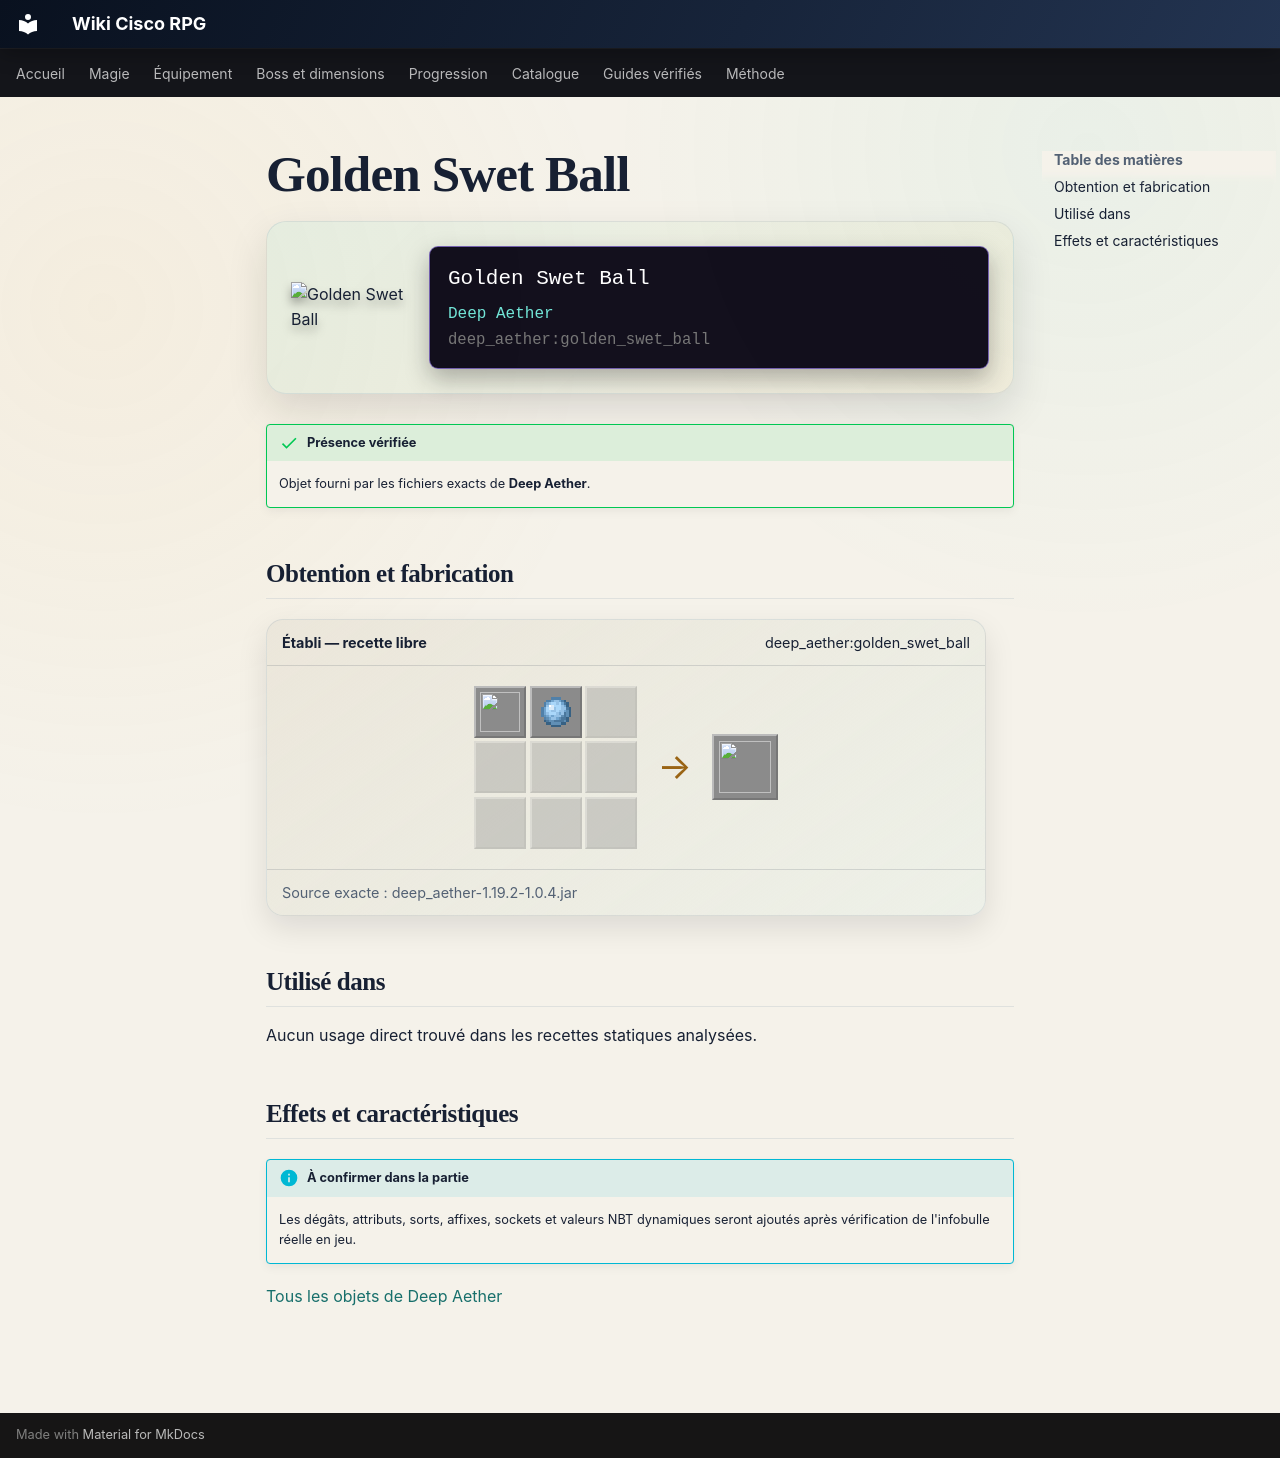

repository: Kloups-Dev/wiki-cisco-rpg · page: catalogue/objets/deep_aether/golden_swet_ball/index.html · generator: mkdocs

# Golden Swet Ball

<div class="mc-item-showcase">
<img class="mc-item-icon" src="../../../../assets/generated/items/deep_aether/golden_swet_ball.png" alt="Golden Swet Ball">
<div class="mc-tooltip-card">
<div class="mc-tooltip-card__name">Golden Swet Ball</div>
<div class="mc-tooltip-card__mod">Deep Aether</div>
<div class="mc-tooltip-card__id">deep_aether:golden_swet_ball</div>
</div>
</div>

!!! success "Présence vérifiée"
    Objet fourni par les fichiers exacts de **Deep Aether**.

## Obtention et fabrication

<div class="jei-recipe"><div class="jei-recipe__head"><strong>Établi — recette libre</strong><span>deep_aether:golden_swet_ball</span></div><div class="jei-recipe__body"><div class="jei-grid"><a class="jei-slot" href="../../../../catalogue/objets/deep_aether/golden_grass_seeds/" title="Golden Grass Seeds (deep_aether:golden_grass_seeds)"><img src="../../../../assets/generated/items/deep_aether/golden_grass_seeds.png" alt="" loading="lazy"></a><a class="jei-slot" href="../../../../catalogue/objets/aether/swet_ball/" title="Swet Ball (aether:swet_ball)"><img src="../../../../assets/generated/items/aether/swet_ball.png" alt="" loading="lazy"></a><span class="jei-slot jei-slot--empty"></span><span class="jei-slot jei-slot--empty"></span><span class="jei-slot jei-slot--empty"></span><span class="jei-slot jei-slot--empty"></span><span class="jei-slot jei-slot--empty"></span><span class="jei-slot jei-slot--empty"></span><span class="jei-slot jei-slot--empty"></span></div><span class="jei-arrow">→</span><span class="jei-slot jei-slot--result"><img src="../../../../assets/generated/items/deep_aether/golden_swet_ball.png" alt=""></span></div><div class="jei-recipe__source">Source exacte : deep_aether-1.19.2-1.0.4.jar</div></div>

## Utilisé dans

Aucun usage direct trouvé dans les recettes statiques analysées.

## Effets et caractéristiques

!!! info "À confirmer dans la partie"
    Les dégâts, attributs, sorts, affixes, sockets et valeurs NBT dynamiques seront ajoutés après vérification de l'infobulle réelle en jeu.

[Tous les objets de Deep Aether](../../../contenu/deep-aether.md)
